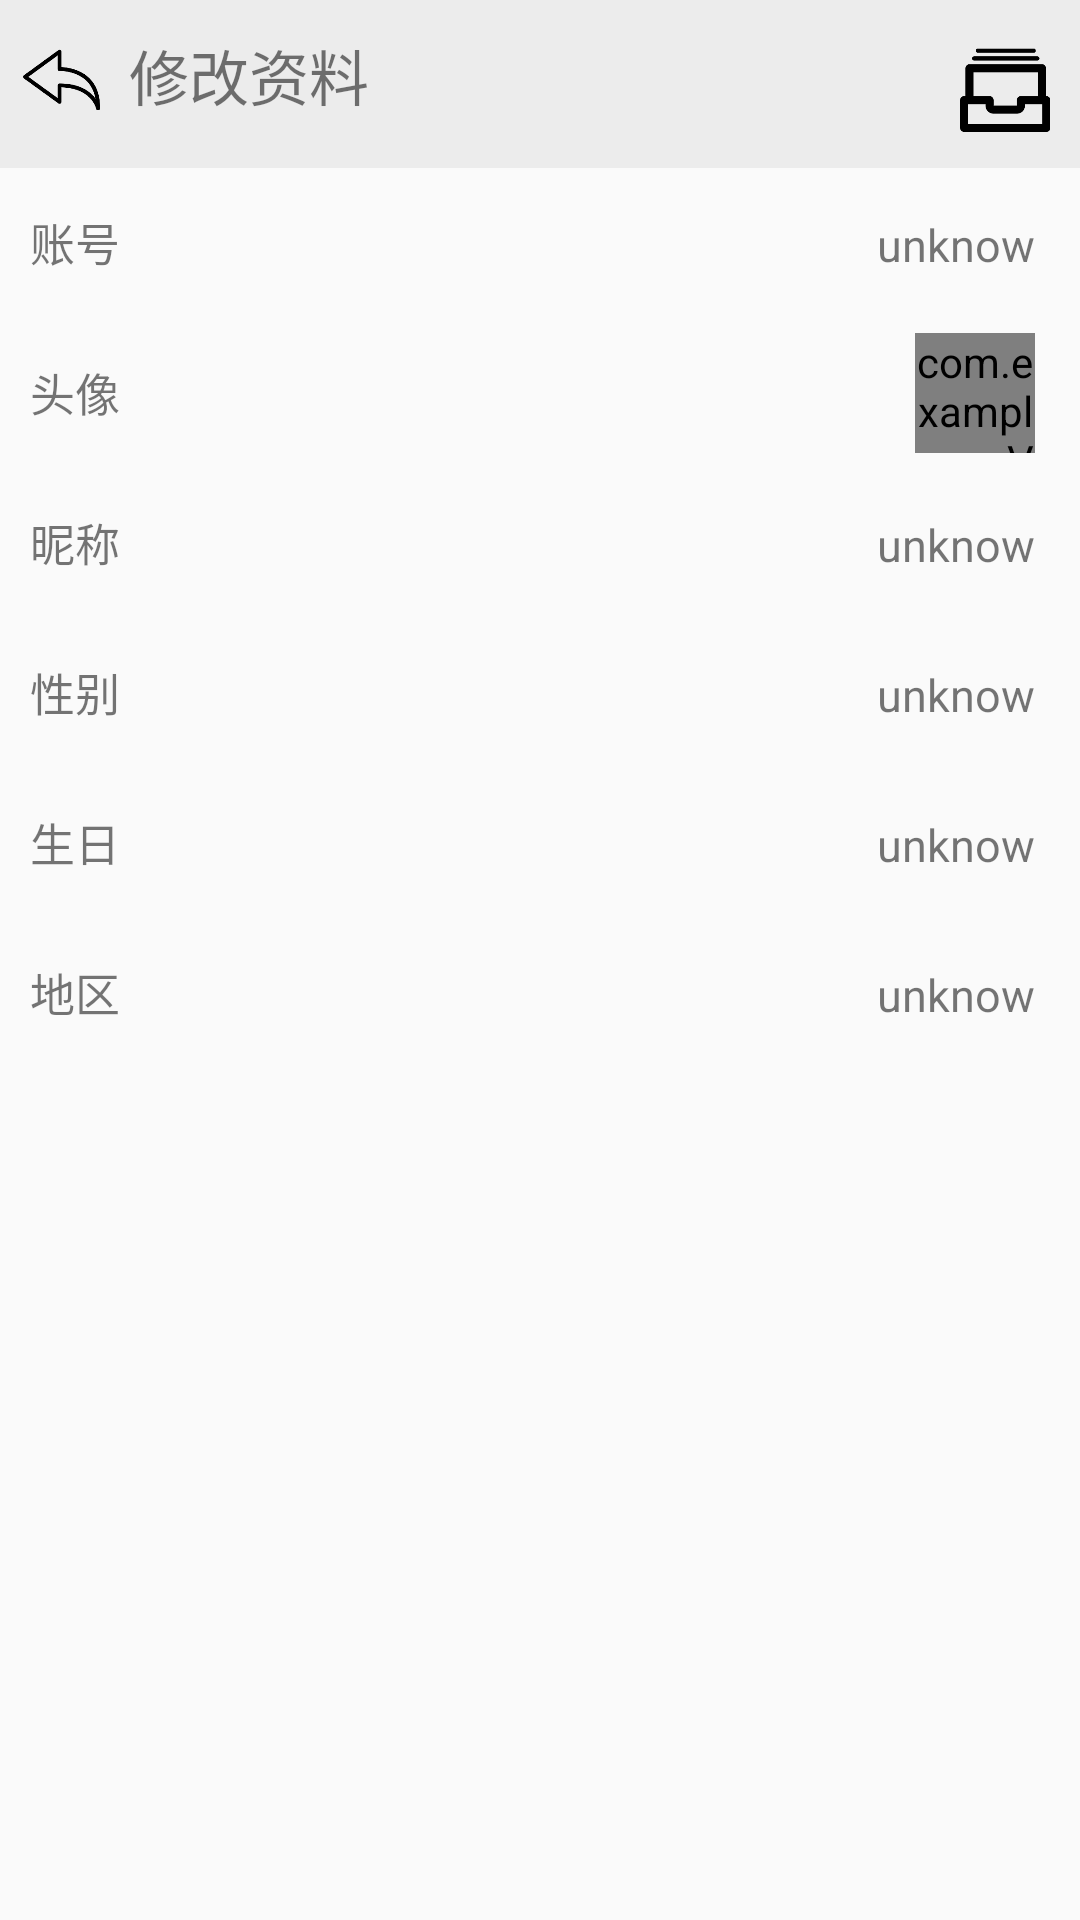

Android layout source for this screen:
<!-- AndroidManifest.xml: application theme AppTheme -->
<!-- res/layout/changemessage.xml -->
<?xml version="1.0" encoding="UTF-8"?>
<RelativeLayout xmlns:android="http://schemas.android.com/apk/res/android"
    xmlns:tools="http://schemas.android.com/tools"
    xmlns:app="http://schemas.android.com/apk/res-auto"
    xmlns:roundview="http://schemas.android.com/apk/res-auto"
    android:layout_width="match_parent"
    android:layout_height="match_parent"
    android:fitsSystemWindows="true" >

    <android.support.v7.widget.Toolbar
        android:id="@+id/toolbar1"
        android:layout_width="match_parent"
        android:layout_height="wrap_content"
        android:background="#ececec"
        android:minHeight="?attr/actionBarSize" >
    </android.support.v7.widget.Toolbar>

    <ImageView
        android:id="@+id/back"
        android:layout_width="30dp"
        android:layout_height="30dp"
        android:layout_marginLeft="5dp"
        android:layout_marginTop="15dp"
        android:background="@drawable/backtotop"/>

    <TextView
        android:id="@+id/textView1"
        android:layout_width="wrap_content"
        android:layout_height="50dp"
        android:layout_marginLeft="8dp"
        android:layout_toRightOf="@id/back"
        android:gravity="center"
        android:text="修改资料"
        android:textSize="20sp" />

    <ImageView
        android:id="@+id/upload"
        android:layout_width="30dp"
        android:layout_height="30dp"
        android:layout_marginTop="15dp"
        android:layout_alignParentRight="true"
        android:layout_marginRight="10dp"
        android:src="@drawable/account" />

    <LinearLayout
        android:layout_width="fill_parent"
        android:layout_height="wrap_content"
        android:layout_below="@+id/toolbar1"
        android:orientation="vertical" >

        <LinearLayout
            android:id="@+id/item1"
            android:layout_width="fill_parent"
            android:layout_height="50dp"
            android:orientation="horizontal"
            android:paddingBottom="5dp"
            android:paddingTop="5dp" >

            <TextView
                android:id="@+id/textView2"
                android:layout_width="wrap_content"
                android:layout_height="wrap_content"
                android:layout_weight="0"
                android:paddingLeft="10dp"
                android:text="账号"
                android:textSize="15sp" />

            <TextView
                android:layout_width="wrap_content"
                android:layout_height="wrap_content"
                android:layout_weight="1" />

            <TextView
                android:id="@+id/username"
                android:layout_width="wrap_content"
                android:layout_height="wrap_content"
                android:layout_weight="0"
                android:paddingLeft="10dp"
                android:paddingTop="5dp"
                android:text="unknow"
                android:textSize="15sp" />

            <TextView
                android:layout_width="15dp"
                android:layout_height="wrap_content"
                android:layout_weight="0"
                android:paddingLeft="10dp"
                android:paddingTop="5dp"
                android:textSize="20sp" />
        </LinearLayout>

        <LinearLayout
            android:id="@+id/item2"
            android:layout_width="fill_parent"
            android:layout_height="50dp"
            android:orientation="horizontal"
            android:paddingBottom="5dp"
            android:paddingTop="5dp" >

            <TextView
                android:layout_width="wrap_content"
                android:layout_height="wrap_content"
                android:layout_weight="0"
                android:gravity="center_vertical"
                android:paddingLeft="10dp"
                android:paddingTop="8dp"
                android:text="头像"
                android:textSize="15sp" />

            <TextView
                android:layout_width="wrap_content"
                android:layout_height="wrap_content"
                android:layout_weight="1" />

            <com.example.myView.myRoundImageView
                android:id="@+id/userphoto"
                android:layout_width="40dp"
                android:layout_height="40dp"
                android:layout_weight="0"
                android:gravity="center_vertical"
                android:src="@drawable/log" />

            <TextView
                android:layout_width="15dp"
                android:layout_height="wrap_content"
                android:layout_weight="0"
                android:paddingLeft="10dp"
                android:paddingTop="5dp"
                android:textSize="20sp" />
        </LinearLayout>

        <LinearLayout
            android:id="@+id/item3"
            android:layout_width="fill_parent"
            android:layout_height="50dp"
            android:orientation="horizontal"
            android:paddingBottom="5dp"
            android:paddingTop="5dp" >

            <TextView
                android:layout_width="wrap_content"
                android:layout_height="wrap_content"
                android:layout_weight="0"
                android:paddingLeft="10dp"
                android:text="昵称"
                android:textSize="15sp" />

            <TextView
                android:layout_width="wrap_content"
                android:layout_height="wrap_content"
                android:layout_weight="1" />

            <TextView
                android:id="@+id/petname"
                android:layout_width="wrap_content"
                android:layout_height="wrap_content"
                android:layout_weight="0"
                android:paddingLeft="10dp"
                android:paddingTop="5dp"
                android:text="unknow"
                android:textSize="15sp" />

            <TextView
                android:layout_width="15dp"
                android:layout_height="wrap_content"
                android:layout_weight="0"
                android:paddingLeft="10dp"
                android:paddingTop="5dp"
                android:textSize="20sp" />
        </LinearLayout>

        <LinearLayout
            android:id="@+id/item4"
            android:layout_width="fill_parent"
            android:layout_height="50dp"
            android:orientation="horizontal"
            android:paddingBottom="5dp"
            android:paddingTop="5dp" >

            <TextView
                android:layout_width="wrap_content"
                android:layout_height="wrap_content"
                android:layout_weight="0"
                android:paddingLeft="10dp"
                android:text="性别"
                android:textSize="15sp" />

            <TextView
                android:layout_width="wrap_content"
                android:layout_height="wrap_content"
                android:layout_weight="1" />

            <TextView
                android:id="@+id/sex"
                android:layout_width="wrap_content"
                android:layout_height="wrap_content"
                android:layout_weight="0"
                android:paddingLeft="10dp"
                android:paddingTop="5dp"
                android:text="unknow"
                android:textSize="15sp" />

            <TextView
                android:layout_width="15dp"
                android:layout_height="wrap_content"
                android:layout_weight="0"
                android:paddingLeft="10dp"
                android:paddingTop="5dp"
                android:textSize="20sp" />
        </LinearLayout>

        <LinearLayout
            android:id="@+id/item5"
            android:layout_width="fill_parent"
            android:layout_height="50dp"
            android:orientation="horizontal"
            android:paddingBottom="5dp"
            android:paddingTop="5dp" >

            <TextView
                android:layout_width="wrap_content"
                android:layout_height="wrap_content"
                android:layout_weight="0"
                android:paddingLeft="10dp"
                android:text="生日"
                android:textSize="15sp" />

            <TextView
                android:layout_width="wrap_content"
                android:layout_height="wrap_content"
                android:layout_weight="1" />

            <TextView
                android:id="@+id/brith"
                android:layout_width="wrap_content"
                android:layout_height="wrap_content"
                android:layout_weight="0"
                android:paddingLeft="10dp"
                android:paddingTop="5dp"
                android:text="unknow"
                android:textSize="15sp" />

            <TextView
                android:layout_width="15dp"
                android:layout_height="wrap_content"
                android:layout_weight="0"
                android:paddingLeft="10dp"
                android:paddingTop="5dp"
                android:textSize="20sp" />
        </LinearLayout>

        <LinearLayout
            android:id="@+id/item6"
            android:layout_width="fill_parent"
            android:layout_height="50dp"
            android:orientation="horizontal"
            android:paddingBottom="5dp"
            android:paddingTop="5dp" >

            <TextView
                android:layout_width="wrap_content"
                android:layout_height="wrap_content"
                android:layout_weight="0"
                android:paddingLeft="10dp"
                android:text="地区"
                android:textSize="15sp" />

            <TextView
                android:layout_width="wrap_content"
                android:layout_height="wrap_content"
                android:layout_weight="1" />

            <TextView
                android:id="@+id/country"
                android:layout_width="wrap_content"
                android:layout_height="wrap_content"
                android:layout_weight="0"
                android:paddingLeft="10dp"
                android:paddingTop="5dp"
                android:text="unknow"
                android:textSize="15sp" />

            <TextView
                android:layout_width="15dp"
                android:layout_height="wrap_content"
                android:layout_weight="0"
                android:paddingLeft="10dp"
                android:paddingTop="5dp"
                android:textSize="20sp" />
        </LinearLayout>
    </LinearLayout>

</RelativeLayout>
<!-- resources referenced by this layout -->
<resources>
  <!-- drawable account: png bitmap (drawable-xhdpi, 1669 bytes) -->
  <!-- drawable backtotop: png bitmap (drawable-xhdpi, 2828 bytes) -->
  <!-- drawable log: jpg bitmap (drawable-hdpi, 43168 bytes) -->
  <style name="AppTheme" parent="AppTheme.Base">
          
      </style>
  <style name="AppTheme.Base" parent="Theme.AppCompat.Light.NoActionBar">
          <item name="windowActionBar">false</item>
          <item name="android:windowNoTitle">true</item>
  
          
  
  
          
          <item name="drawerArrowStyle">@style/AppTheme.MyDrawerArrowStyle</item>
      </style>
  <style name="AppTheme.MyDrawerArrowStyle" parent="Widget.AppCompat.DrawerArrowToggle">
  
          
          <item name="spinBars">false</item>
          
          <item name="color">@android:color/black</item>
      </style>
</resources>
